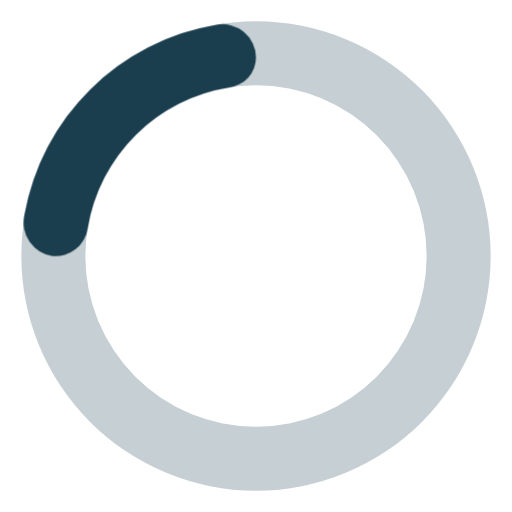
t = 0.00 s
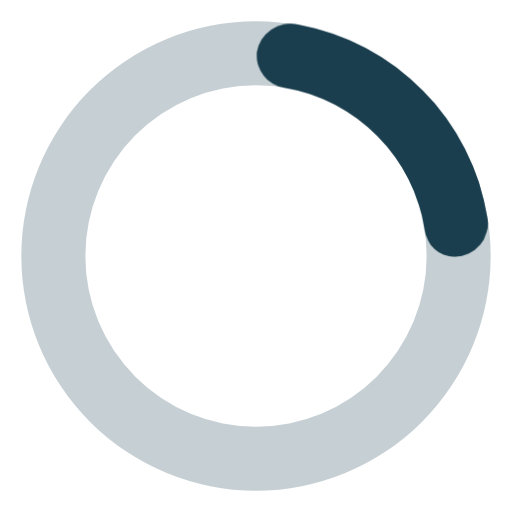
t = 0.19 s
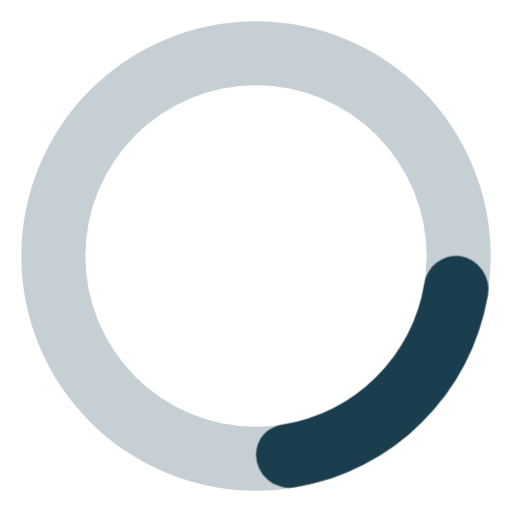
t = 0.38 s
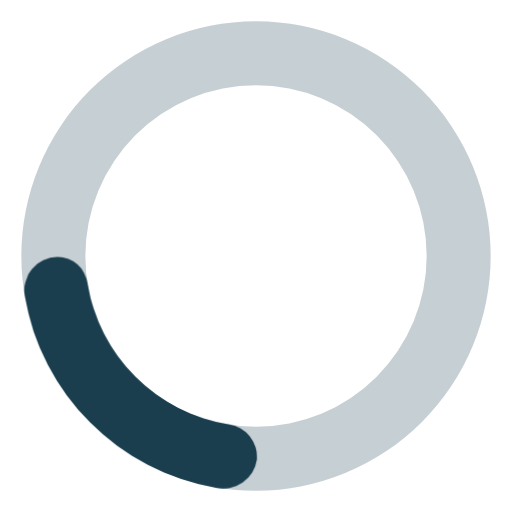
t = 0.56 s

The animated SVG that drew these frames (rendered in a browser with its animation timeline set to each time). Animation: 1 CSS @keyframes rule; one cycle of 0.75 s, repeats indefinitely.

<svg width="32px" height="32px" fill="#1a3e4e" viewBox="0 0 24 24" xmlns="http://www.w3.org/2000/svg"><style>.spinner_ajPY{transform-origin:center;animation:spinner_AtaB .75s infinite linear}@keyframes spinner_AtaB{100%{transform:rotate(360deg)}}</style><path d="M12,1A11,11,0,1,0,23,12,11,11,0,0,0,12,1Zm0,19a8,8,0,1,1,8-8A8,8,0,0,1,12,20Z" opacity=".25"/><path d="M10.14,1.16a11,11,0,0,0-9,8.92A1.59,1.59,0,0,0,2.46,12,1.52,1.52,0,0,0,4.11,10.7a8,8,0,0,1,6.66-6.61A1.42,1.42,0,0,0,12,2.69h0A1.57,1.57,0,0,0,10.14,1.16Z" class="spinner_ajPY"/></svg>